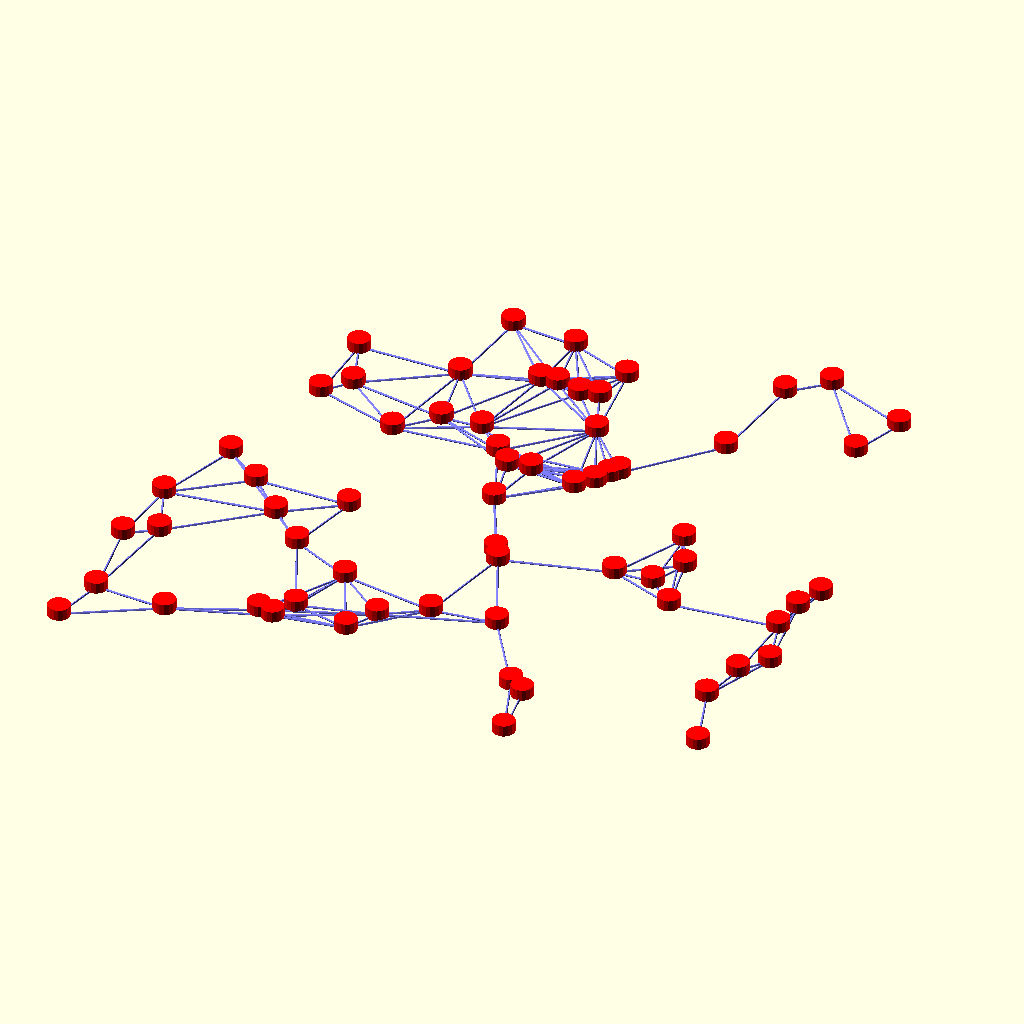
Cell 1: rendered with the file's own defaults.
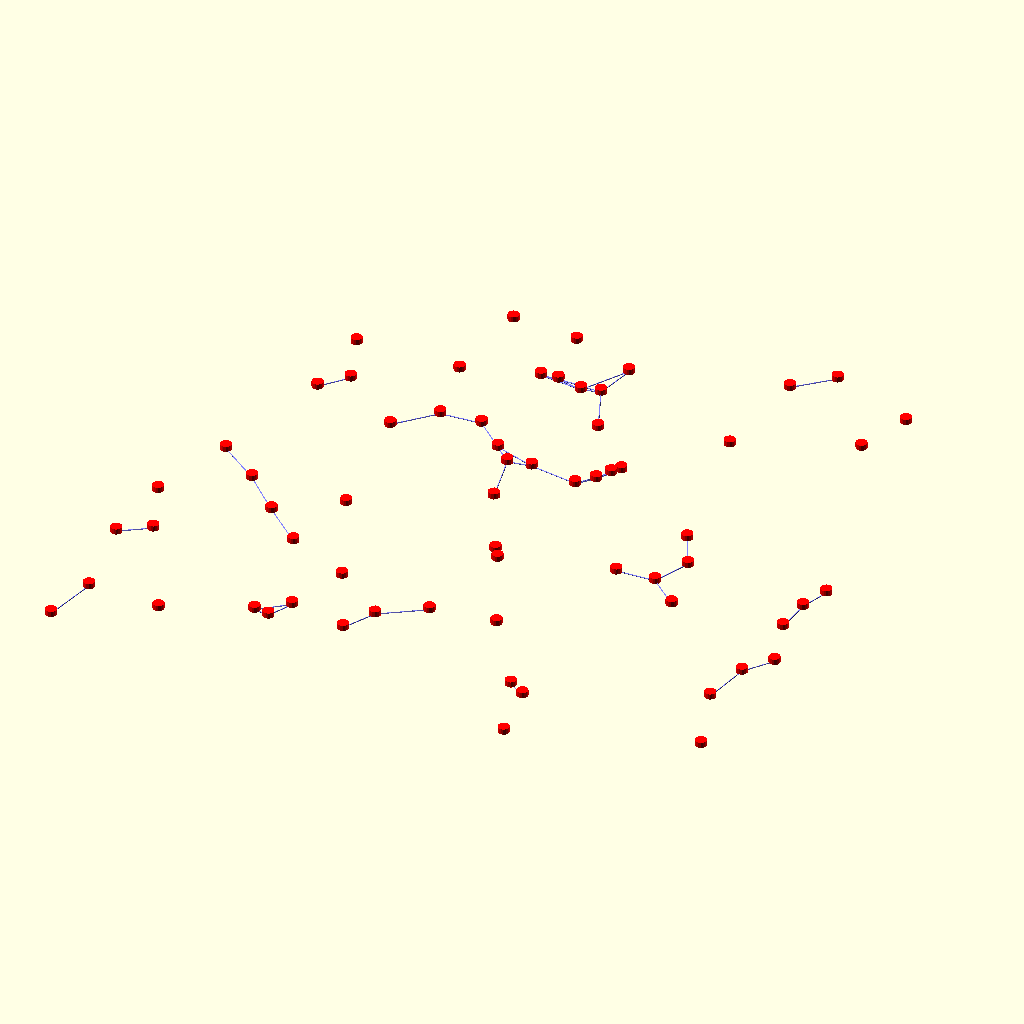
Cell 2: the same model with radius = 60.
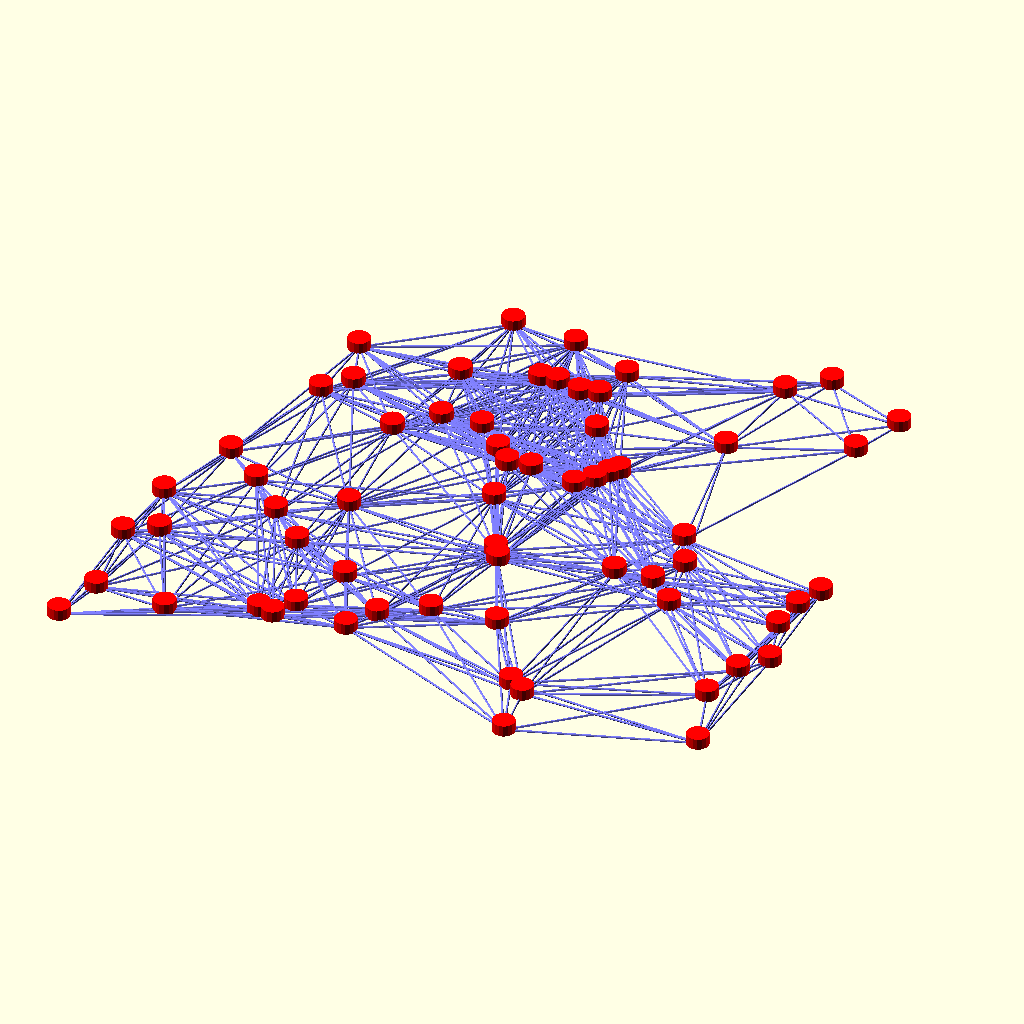
Cell 3: the same model with connection_radius = 20.
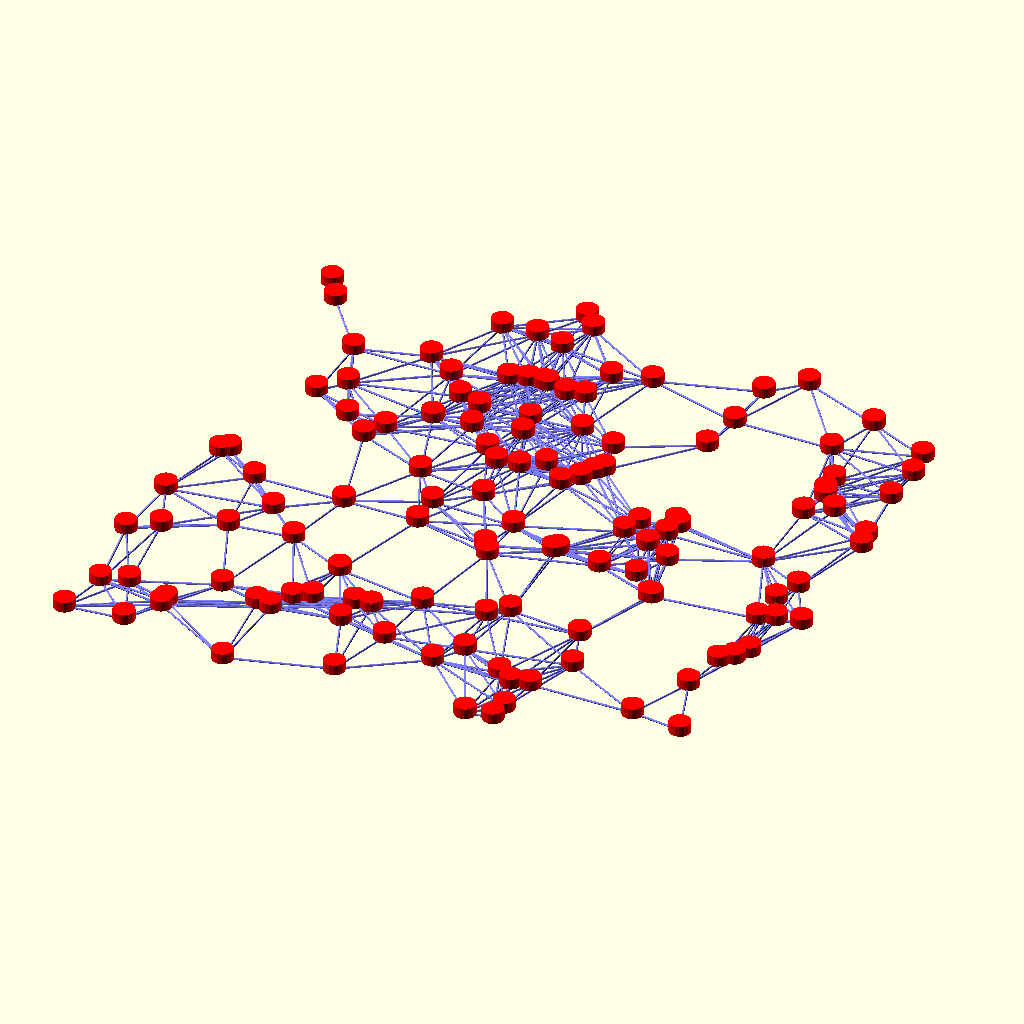
Cell 4: the same model with num_points = 128.
All cells are drawn from the same view direction (rotation 55°, 0°, 25°, orthographic, colour scheme Cornfield), but the view is re-fitted for each cell, so position and scale can differ between cells as well as the parameter.
The OpenSCAD source (images/graph_neural_net.scad):
radius=30;
connection_radius=10;
num_points=64;
points=rands(-radius,radius,2*num_points,8);

for(i=[0:2:2*num_points-2]){
    translate([points[i],points[i+1],0]){
        color([1,0,0])cylinder(1,1,1,$fn=16);
    }
}

for(a=[0:2:2*num_points-2])for(b=[0:2:2*num_points-2]){
    ax=points[a];
    ay=points[a+1];
    
    bx=points[b];
    by=points[b+1];
    
    dist=sqrt(
        pow(ax-bx,2)
        +
        pow(ay-by,2)
    );
    
    if(dist<=connection_radius && a != b){
        color([0.5,0.5,1])hull(){
            translate([ax,ay,0])sphere(0.1);
            translate([bx,by,0])sphere(0.1);
        }
    }
}

$vpr=[0,0,0];
$vpd=160;
Parameter table extracted from the source (name, type, default, range or options):
radius: number, default 30
connection_radius: number, default 10
num_points: number, default 64
